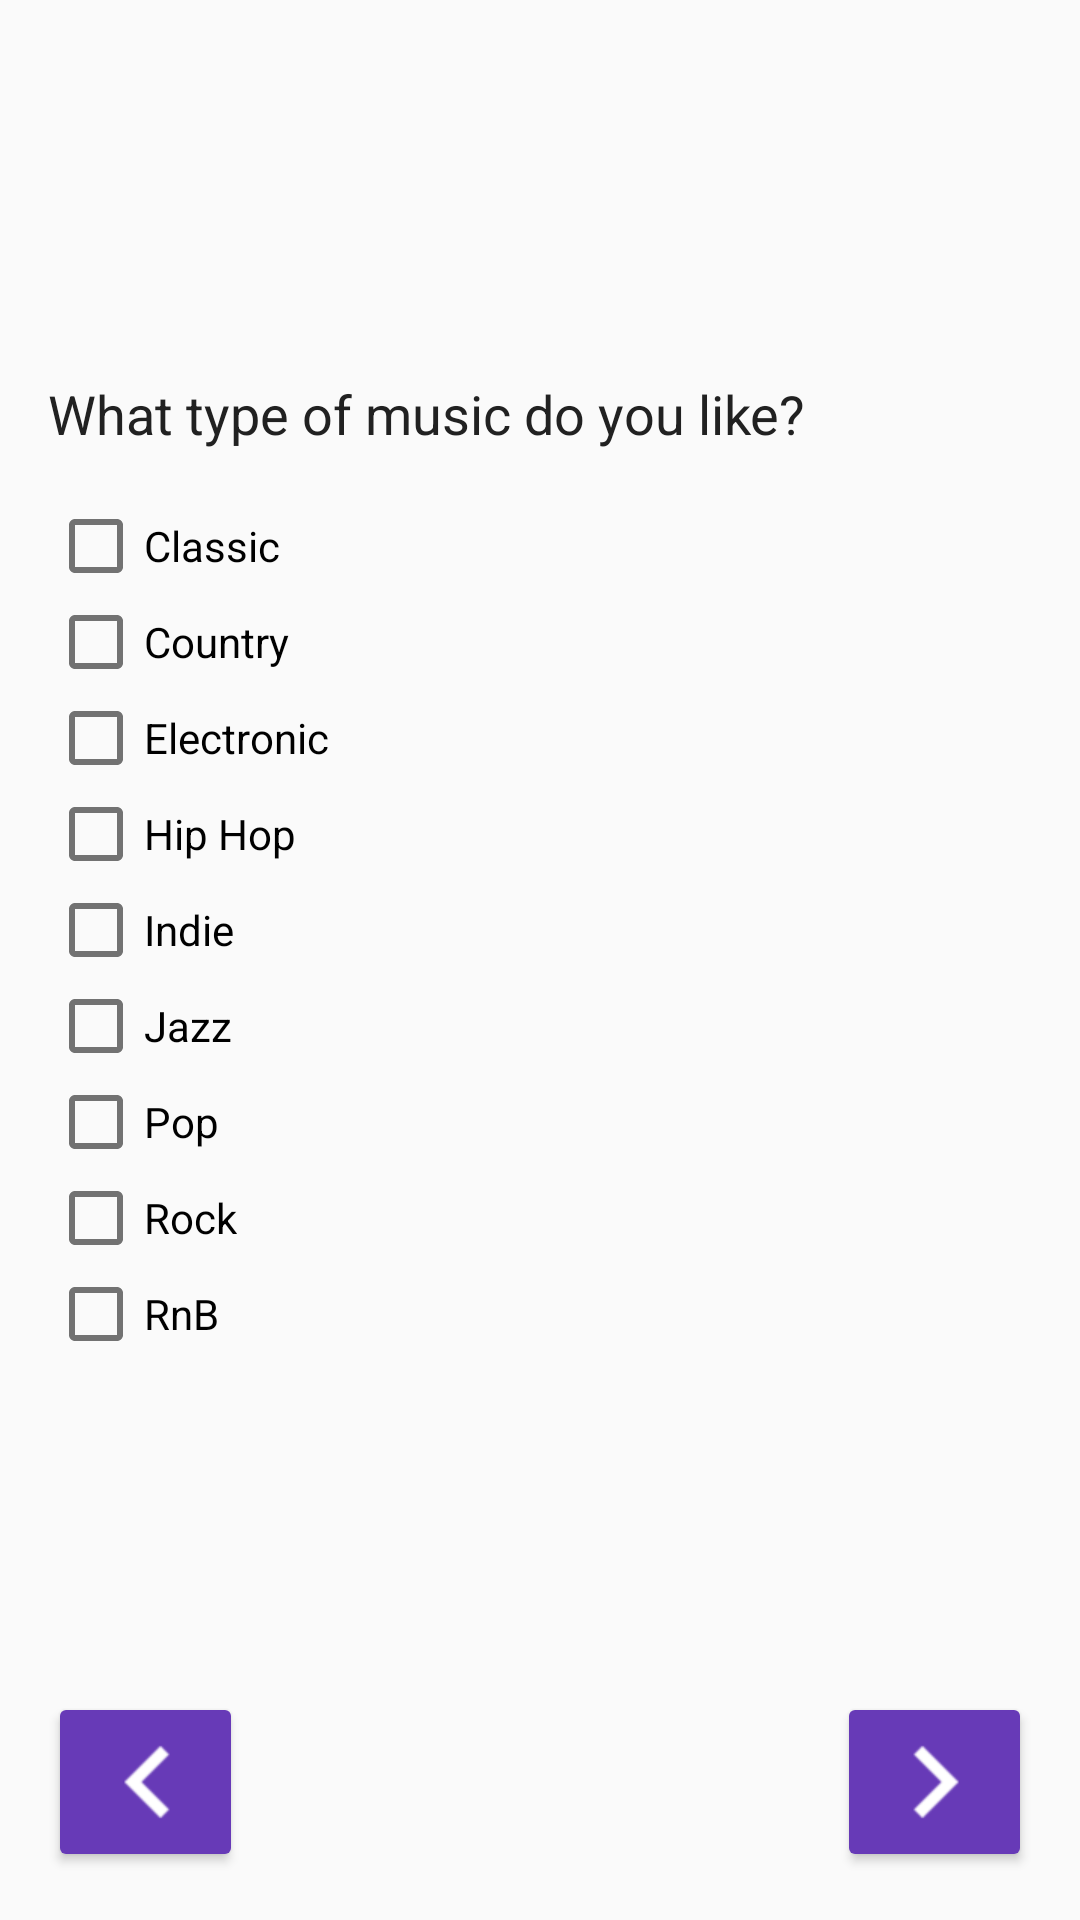

Here is an Android app screen rendered from its layout file. Give the layout XML and the strings, colors and styles it references.
<!-- AndroidManifest.xml: application theme AppTheme -->
<!-- res/layout/activity_multi_choice__multi.xml -->
<RelativeLayout xmlns:android="http://schemas.android.com/apk/res/android"
    xmlns:tools="http://schemas.android.com/tools"
    android:layout_width="match_parent"
    android:layout_height="match_parent"
    tools:context="informatics.uk.ac.ed.track.MultiChoice_Multi">

    <RelativeLayout
        android:layout_width="match_parent"
        android:layout_height="match_parent"
        style="@style/BodyLayout"
        android:id="@+id/bodyLayout"
        android:layout_alignParentLeft="true"
        android:layout_alignParentStart="true"
        android:layout_alignParentBottom="true">

        <ScrollView
            android:layout_width="match_parent"
            android:layout_height="match_parent"
            android:id="@+id/scrollView"
            android:layout_gravity="right"
            android:fillViewport="true"
            android:layout_above="@+id/btnNext">

            <LinearLayout
                android:orientation="vertical"
                android:layout_width="match_parent"
                android:layout_height="wrap_content"
                android:gravity="left|center_vertical">

                <TextView
                    android:layout_width="wrap_content"
                    android:layout_height="wrap_content"
                    android:textAppearance="?android:attr/textAppearanceMedium"
                    android:text="@string/demoMultiChoiceMultiQuestion"
                    android:id="@+id/textView8"
                    style="@style/QuestionText" />

                <CheckBox
                    android:layout_width="wrap_content"
                    android:layout_height="wrap_content"
                    android:text="@string/musicOption1"
                    android:id="@+id/chkBx1"
                    android:checked="false" />

                <CheckBox
                    android:layout_width="wrap_content"
                    android:layout_height="wrap_content"
                    android:text="@string/musicOption2"
                    android:id="@+id/chkBx2"
                    android:checked="false" />

                <CheckBox
                    android:layout_width="wrap_content"
                    android:layout_height="wrap_content"
                    android:text="@string/musicOption3"
                    android:id="@+id/chkBx3"
                    android:checked="false" />

                <CheckBox
                    android:layout_width="wrap_content"
                    android:layout_height="wrap_content"
                    android:text="@string/musicOption4"
                    android:id="@+id/chkBx4"
                    android:checked="false" />

                <CheckBox
                    android:layout_width="wrap_content"
                    android:layout_height="wrap_content"
                    android:text="@string/musicOption5"
                    android:id="@+id/chkBx5"
                    android:checked="false" />

                <CheckBox
                    android:layout_width="wrap_content"
                    android:layout_height="wrap_content"
                    android:text="@string/musicOption6"
                    android:id="@+id/chkBx6"
                    android:checked="false" />

                <CheckBox
                    android:layout_width="wrap_content"
                    android:layout_height="wrap_content"
                    android:text="@string/musicOption7"
                    android:id="@+id/chkBx7"
                    android:checked="false" />

                <CheckBox
                    android:layout_width="wrap_content"
                    android:layout_height="wrap_content"
                    android:text="@string/musicOption8"
                    android:id="@+id/chkBx8"
                    android:checked="false" />

                <CheckBox
                    android:layout_width="wrap_content"
                    android:layout_height="wrap_content"
                    android:text="@string/musicOption9"
                    android:id="@+id/chkBx9"
                    android:checked="false" />

            </LinearLayout>
        </ScrollView>

        <Button
            android:layout_width="@dimen/navigation_button_width"
            android:layout_height="wrap_content"
            android:id="@+id/btnNext"
            android:layout_gravity="right"
            android:layout_alignParentBottom="true"
            android:layout_alignParentRight="true"
            android:layout_alignParentEnd="true"
            android:gravity="center"
            android:theme="@style/RaisedButtonColoured_Next" />

        <Button
            android:layout_width="@dimen/navigation_button_width"
            android:layout_height="wrap_content"
            android:id="@+id/btnPrevious"
            android:layout_gravity="right"
            android:gravity="center"
            android:theme="@style/RaisedButtonColoured_Previous"
            android:layout_alignParentBottom="true"
            android:layout_alignParentLeft="true"
            android:layout_alignParentStart="true"/>

    </RelativeLayout>

</RelativeLayout>
<!-- resources referenced by this layout -->
<resources>
  <dimen name="navigation_button_width">65dp</dimen>
  <string name="demoMultiChoiceMultiQuestion">What type of music do you like?</string>
  <string name="musicOption1">Classic</string>
  <string name="musicOption2">Country</string>
  <string name="musicOption3">Electronic</string>
  <string name="musicOption4">Hip Hop</string>
  <string name="musicOption5">Indie</string>
  <string name="musicOption6">Jazz</string>
  <string name="musicOption7">Pop</string>
  <string name="musicOption8">Rock</string>
  <string name="musicOption9">RnB</string>
  <style name="BodyLayout">
          <item name="android:paddingLeft">@dimen/activity_horizontal_margin</item>
          <item name="android:paddingRight">@dimen/activity_horizontal_margin</item>
          <item name="android:paddingTop">@dimen/activity_vertical_margin</item>
          <item name="android:paddingBottom">@dimen/activity_vertical_margin</item>
      </style>
  <style name="QuestionText" parent="MediumText">
          <item name="android:layout_marginBottom">@dimen/bottom_margin</item>
      </style>
  <style name="RaisedButtonColoured_Next" parent="RaisedButtonColoured">
          <item name="android:drawableRight">@drawable/ic_ic_ic_navigate_next_white_large_24dp</item>
      </style>
  <style name="RaisedButtonColoured_Previous" parent="RaisedButtonColoured">
          <item name="android:drawableRight">@drawable/ic_ic_ic_navigate_before_white_large_24dp</item>
      </style>
  <dimen name="activity_horizontal_margin">16dp</dimen>
  <dimen name="activity_vertical_margin">16dp</dimen>
  <style name="MediumText" parent="TextAppearance.AppCompat.Medium">
          <item name="android:textColor">@color/primary_text</item>
      </style>
  <dimen name="bottom_margin">@dimen/activity_horizontal_margin</dimen>
  <style name="RaisedButtonColoured" parent="Widget.AppCompat.Button">
          <item name="colorButtonNormal">@color/primary</item>
          <item name="android:textColor">@color/text_icons</item>
          <item name="colorControlHighlight">@color/accent</item>
          <item name="colorControlActivated">@color/primary_dark</item>
      </style>
  <color name="primary">@color/dark_purple_500</color>
  <color name="primary_dark">@color/dark_purple_700</color>
  <color name="accent">@color/blue_A200</color>
  <color name="primary_text">#212121</color>
  <color name="secondary_text">#727272</color>
  <color name="purple_500">#9C27B0</color>
  <style name="LargeText" parent="TextAppearance.AppCompat.Large">
      </style>
  <style name="SmallText" parent="TextAppearance.AppCompat.Small">
      </style>
  <style name="DialogTheme" parent="Base.Theme.AppCompat.Light.Dialog">
          <item name="colorPrimary">@color/primary</item>
          <item name="colorPrimaryDark">@color/primary_dark</item>
          <item name="colorAccent">@color/accent</item>
      </style>
  <style name="TextViewSpinnerItem" parent="@android:style/Widget.TextView.SpinnerItem">
          <item name="android:paddingLeft">0dp</item>
          <item name="android:paddingRight">8dp</item>
      </style>
  <color name="text_icons">#ffffff</color>
  <color name="dark_purple_500">#673AB7</color>
  <color name="dark_purple_700">#512DA8</color>
  <color name="blue_A200">#448AFF</color>
</resources>
